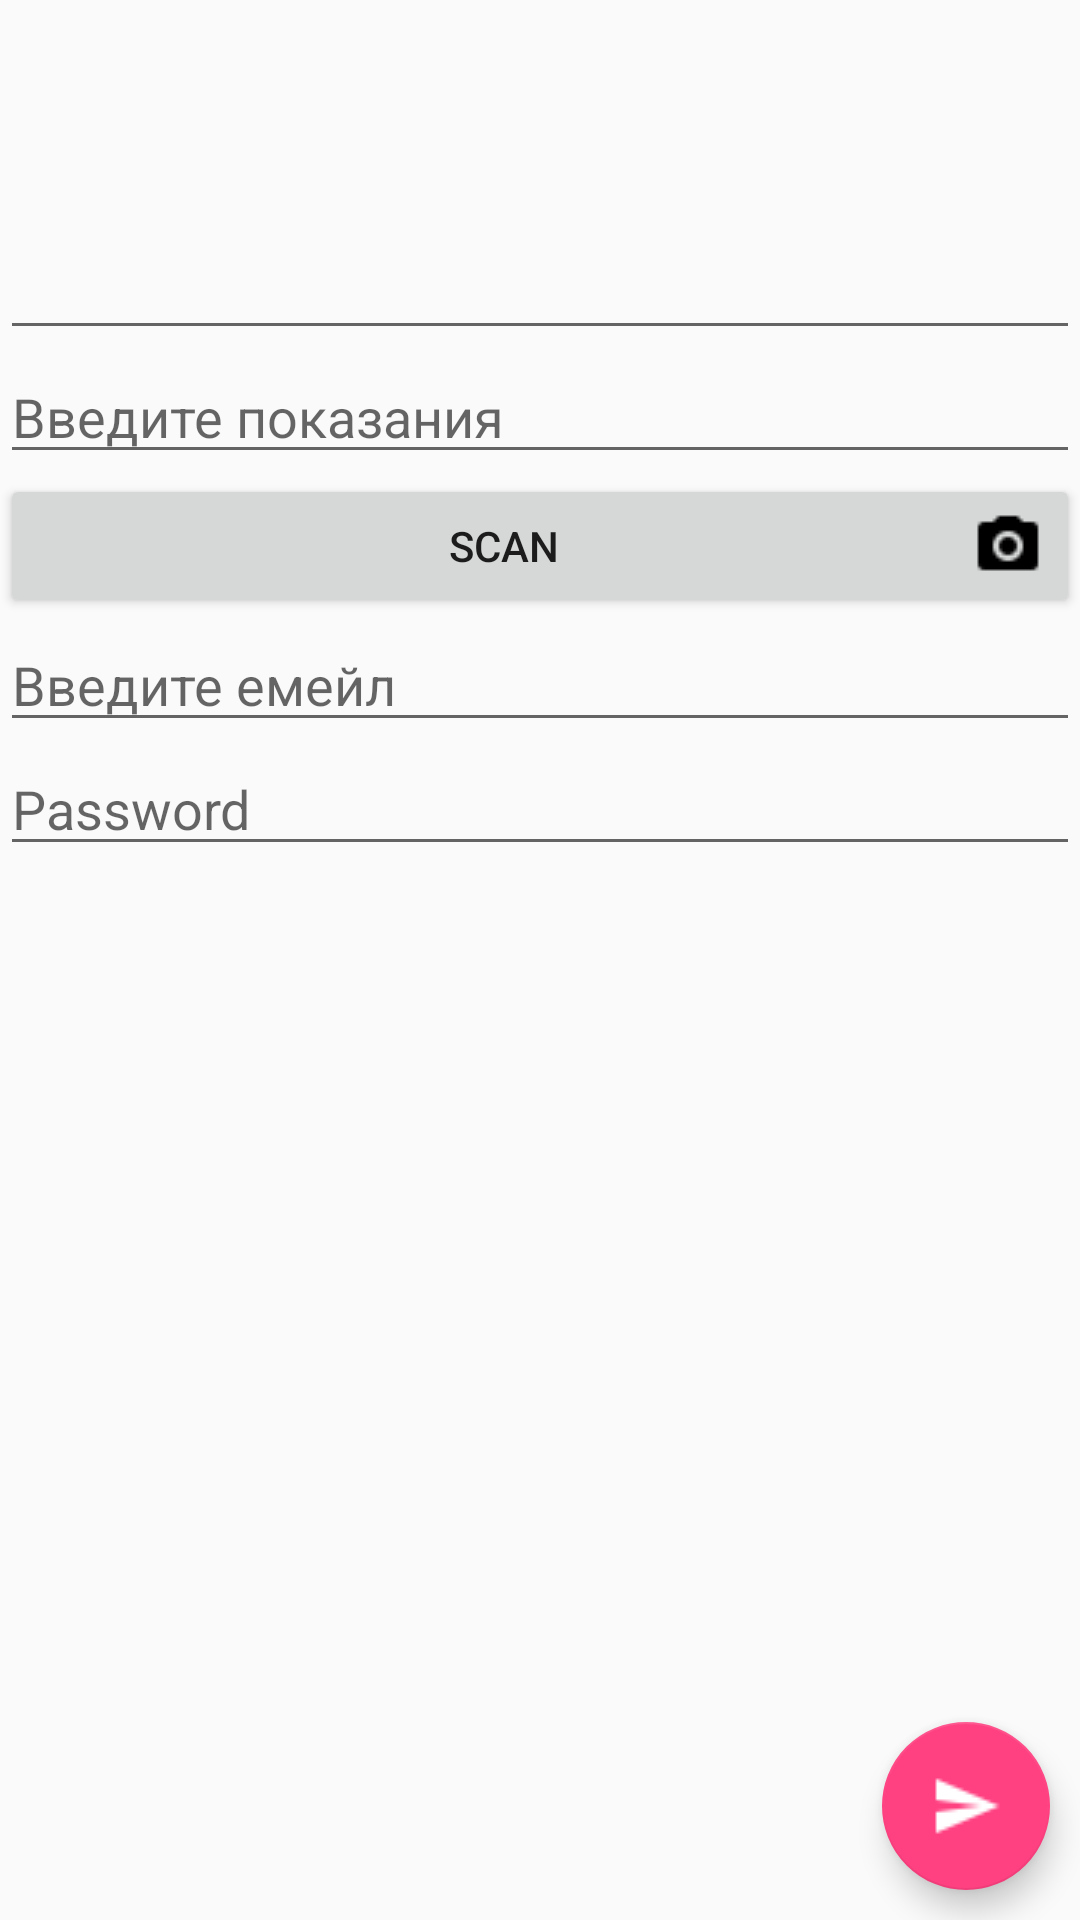

This screen was rendered from an Android layout file. Write that file and the resources it references.
<!-- AndroidManifest.xml: application theme AppTheme -->
<!-- res/layout/activity_gas.xml -->
<?xml version="1.0" encoding="utf-8"?>
<LinearLayout xmlns:android="http://schemas.android.com/apk/res/android"
    xmlns:app="http://schemas.android.com/apk/res-auto"
    xmlns:tools="http://schemas.android.com/tools"
    android:layout_width="match_parent"
    android:layout_height="match_parent"
    android:orientation="vertical"
    tools:context="com.example.mixazp.utillitysubmiter.activity.GasActivity">

    <LinearLayout
        android:layout_width="match_parent"
        android:layout_height="match_parent"
        android:orientation="vertical"
        android:layout_weight="0.4">
    </LinearLayout>

    <LinearLayout
        android:layout_width="match_parent"
        android:layout_height="match_parent"
        android:orientation="vertical"
        android:layout_weight="0.1">

        <EditText
            android:id="@+id/etDateGas"
            android:layout_width="match_parent"
            android:layout_height="wrap_content"
            android:ems="10"
            android:inputType="date" />

        <EditText
            android:id="@+id/etUtilesGas"
            android:layout_width="match_parent"
            android:layout_height="wrap_content"
            android:ems="10"
            android:inputType="numberDecimal"
            android:digits="0123456789"
            android:hint="@string/utills"/>

        <Button
            android:id="@+id/btnScanGas"
            android:layout_width="match_parent"
            android:layout_height="wrap_content"
            android:text="@string/scan"
            android:drawableEnd="@drawable/camera"/>

        <EditText
            android:id="@+id/etEmailGas"
            android:layout_width="match_parent"
            android:layout_height="wrap_content"
            android:ems="10"
            android:inputType="textEmailAddress"
            android:hint="@string/email"/>

        <EditText
            android:id="@+id/etPassGas"
            android:layout_width="match_parent"
            android:layout_height="wrap_content"
            android:ems="10"
            android:inputType="number"
            android:hint="@string/password"/>

    </LinearLayout>

    <android.support.design.widget.FloatingActionButton
        android:layout_width="match_parent"
        android:layout_height="wrap_content"
        android:id="@+id/fabGas"
        android:layout_gravity="bottom|end"
        android:layout_marginBottom="10dp"
        android:layout_marginEnd="10dp"
        android:src="@drawable/send"/>

</LinearLayout>
<!-- resources referenced by this layout -->
<resources>
  <!-- drawable camera: png bitmap (drawable, 543 bytes) -->
  <!-- drawable send: png bitmap (drawable, 497 bytes) -->
  <string name="email">Введите емейл</string>
  <string name="password">Password</string>
  <string name="scan">Scan</string>
  <string name="utills">Введите показания</string>
  <style name="AppTheme" parent="Theme.AppCompat.Light.DarkActionBar">
          
          <item name="colorPrimary">@color/colorPrimary</item>
          <item name="colorPrimaryDark">@color/colorPrimaryDark</item>
          <item name="colorAccent">@color/colorAccent</item>
  
          
  
          <item name="windowActionBar">false</item>
          <item name="windowNoTitle">true</item>
      </style>
  <color name="colorPrimary">#3F51B5</color>
  <color name="colorPrimaryDark">#303F9F</color>
  <color name="colorAccent">#FF4081</color>
</resources>
